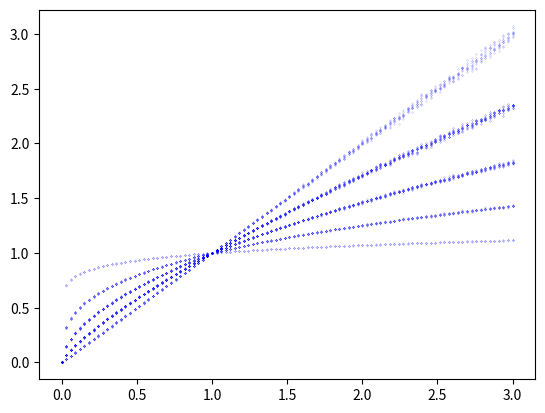

Recreate this plot in Python.
import numpy as np
import matplotlib.pyplot as plt

def bts_weighted_fits(x, y_models, weights, n_samples=10, color='blue', marker_size=0.1):
    """Plots of several fit models for a bootstrap analysis

    Args:
        x (np.ndarray): N_pts values of x
        y_models (list): list of numpy arrays of shape (N_bts, N_pts)
        weights (np.ndarray): array fo weights of each model
        n_samples (int): number of bootstraps to sample
        color (str, optional): Color of the traces. Defaults to 'blue'.
    """
    # Normalize weights to range between 0 and 1 for alpha intensities
    weights = np.array(weights)
    weights = weights / weights.max()  # Normalization for alpha scaling
    
    fig, ax = plt.subplots()
    
    # Plot each model curve with alpha determined by its normalized weight
    for y, weight in zip(y_models, weights):
        for i in range(n_samples):
            ax.scatter(x, y[i,:], color=color, alpha=weight, linestyle="None", marker=".", s=marker_size)
    
    return fig, ax
#---

if __name__ == "__main__":
    x = np.linspace(0, 3, 100)
    N_bts = 500
    y_models = [np.array([xi**(shift*(1+np.random.normal(loc=0.0, scale=0.01, size=N_bts))) for xi in x]).transpose() for shift in np.linspace(0.1, 1, 5)]
    weights = [0.2, 0.5, 0.8, 1.0, 0.6]
    fig, ax = bts_weighted_fits(x, y_models, weights, color='blue')
    plt.show()



